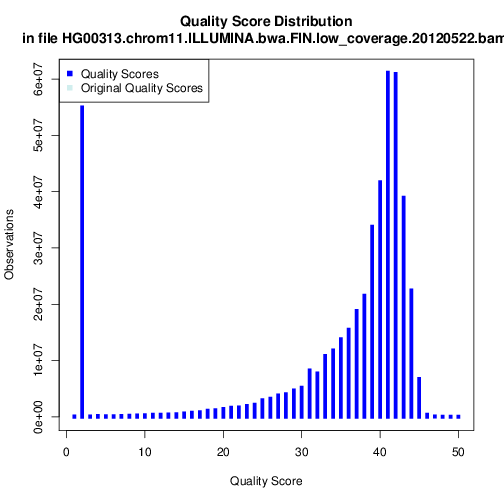

The data file committed next to this chart (first rows):
## htsjdk.samtools.metrics.StringHeader
# picard.analysis.QualityScoreDistributi…
## htsjdk.samtools.metrics.StringHeader
# Started on: Sat Jul 26 10:52:27 JST 20…
## HISTOGRAM	java.lang.Byte
QUALITY	COUNT_OF_Q
1	70279
2	54965799
3	65507
4	136420
5	126671
6	126919
7	162460
8	181002
9	251730
10	298989
11	364737
12	381058
13	419647
14	452176
15	583467
16	714821
17	823901
18	1085175
19	1186834
20	1384073
21	1600865
22	1673330
23	1942108
24	2138895
25	2933455
26	3197806
27	3788822
28	4008442
29	4685757
30	5170933
31	8219454
32	7726725
33	10796340
34	11793373
35	13796291
36	15495899
37	18800575
38	21504190
39	33782022
40	41681906
41	61127022
42	60939445
43	38940115
44	22460010
45	6714309
46	358159
47	31530
48	11257
49	3529
50	1790
